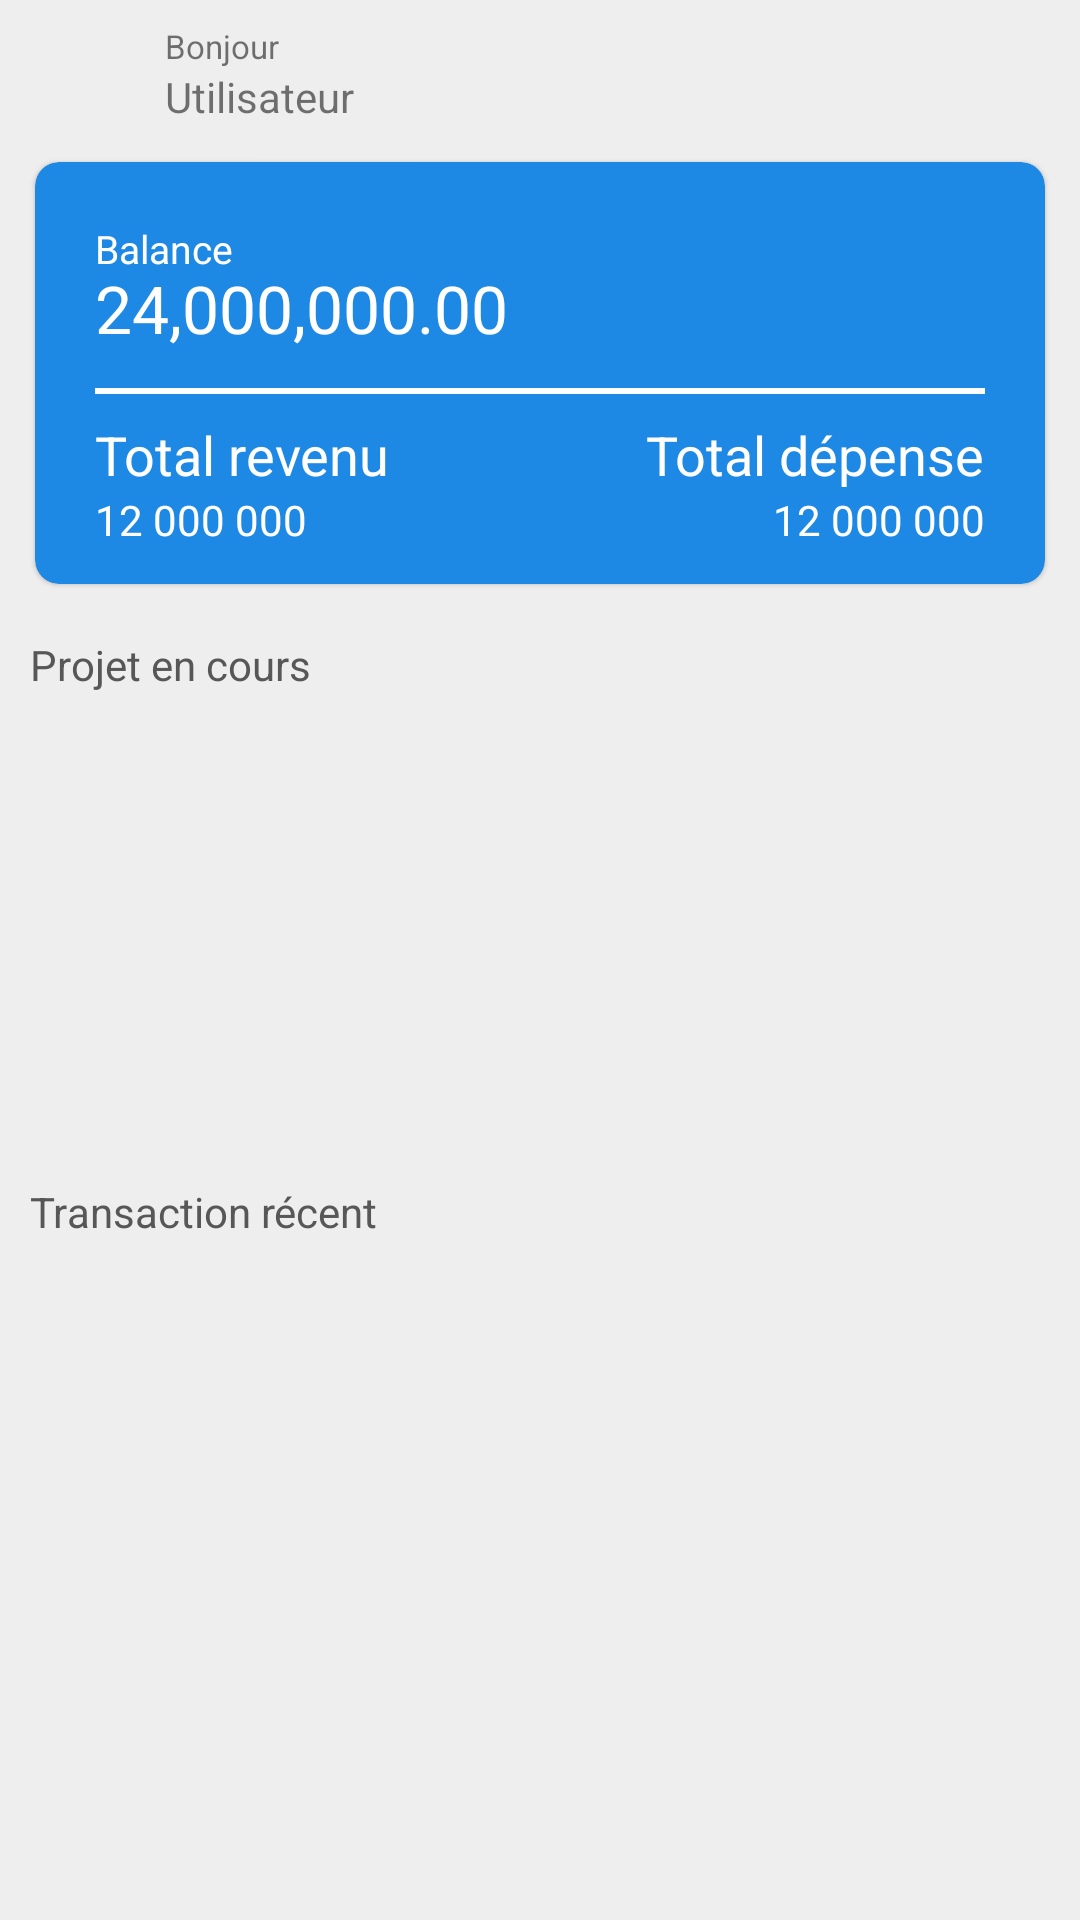

Write the Android layout XML for this screen, with the resource values it uses.
<!-- AndroidManifest.xml: application theme Theme.MyApplication -->
<!-- res/layout/tab_home.xml -->
<RelativeLayout
    xmlns:android="http://schemas.android.com/apk/res/android"
    android:layout_width="fill_parent"
    android:layout_height="fill_parent"
    android:background="@color/grey_200"
    android:orientation="vertical"
    android:id="@+id/tab_home">

    <include layout="@layout/activity_main_nav_bar"/>
    <include layout="@layout/activity_main_card"/>

    <ScrollView
        android:layout_width="match_parent"
        android:layout_height="match_parent"
        android:layout_marginTop="200dp"
        android:layout_marginBottom="52dp"
        android:orientation="vertical">
        <LinearLayout
            android:layout_width="match_parent"
            android:layout_height="wrap_content"
            android:orientation="vertical"
            android:paddingLeft="10dp"
            android:paddingRight="10dp">

            <TextView
                android:id="@+id/home_title_project"
                android:layout_height="wrap_content"
                android:layout_width="wrap_content"
                android:textSize="14sp"
                android:textColor="@color/grey_600"
                android:layout_marginBottom="8dp"
                android:layout_marginTop="12dp"
                android:text="@string/project_in_progress"/>

            <androidx.recyclerview.widget.RecyclerView
                android:id="@+id/recyclerview_project"
                android:layout_width="match_parent"
                android:layout_height="150dp"
                android:layout_marginTop="-7dp"/>

            <TextView
                android:id="@+id/home_title_activity"
                android:layout_height="wrap_content"
                android:layout_width="wrap_content"
                android:textSize="14sp"
                android:layout_marginTop="12dp"
                android:textColor="@color/grey_600"
                android:text="@string/recently_transaction"/>

            <androidx.recyclerview.widget.RecyclerView
                android:id="@+id/recyclerview_transaction_home"
                android:layout_width="match_parent"
                android:layout_height="match_parent"/>

        </LinearLayout>
    </ScrollView>
</RelativeLayout>
<!-- res/layout/activity_main_nav_bar.xml (included above) -->
<?xml version="1.0" encoding="utf-8"?>
<RelativeLayout
    xmlns:android="http://schemas.android.com/apk/res/android"
    xmlns:app="http://schemas.android.com/apk/res-auto"
    xmlns:tools="http://schemas.android.com/tools"
    android:layout_width="match_parent"
    android:layout_height="wrap_content"
    android:orientation="horizontal"
    android:paddingTop="8dp"
    android:paddingStart="15dp"
    tools:ignore="RtlSymmetry">

    <ImageView
        android:layout_width="35dp"
        android:layout_height="35dp"
        android:src="@drawable/user"
        app:tint="@color/grey_600"/>

    <LinearLayout
            android:layout_width="wrap_content"
            android:layout_height="wrap_content"
            android:layout_marginStart="40dp"
            android:orientation="vertical">

            <TextView
                android:id="@+id/home_title"
                android:layout_width="wrap_content"
                android:layout_height="wrap_content"
                android:textSize="11sp"
                android:text="@string/hello"/>

            <TextView
                android:id="@+id/home_username"
                android:layout_width="wrap_content"
                android:layout_height="wrap_content"
                android:textSize="14sp"
                android:text="@string/username"/>

        </LinearLayout>
</RelativeLayout>
<!-- res/layout/activity_main_card.xml (included above) -->
<?xml version="1.0" encoding="utf-8"?>
<androidx.cardview.widget.CardView xmlns:android="http://schemas.android.com/apk/res/android"
    xmlns:app="http://schemas.android.com/apk/res-auto"
    android:layout_width="match_parent"
    android:layout_height="wrap_content"
    xmlns:tools="http://schemas.android.com/tools"
    app:cardElevation="1dp"
    app:cardCornerRadius="8dp"
    app:cardBackgroundColor="@color/blue_600"
    app:cardMaxElevation="1dp"
    app:cardPreventCornerOverlap="true"
    app:cardUseCompatPadding="true"
    android:padding="12dp"
    android:layout_marginTop="50dp"
    android:layout_marginEnd="8dp"
    android:layout_marginStart="8dp">

    <LinearLayout
        android:layout_width="match_parent"
        android:layout_height="wrap_content"
        android:orientation="vertical"
        android:paddingTop="12dp"
        android:paddingRight="12dp"
        android:paddingLeft="12dp"
        android:layout_marginLeft="8dp"
        android:layout_marginRight="8dp">

        <TextView
            android:id="@+id/home_title_balance"
            android:layout_width="wrap_content"
            android:layout_height="wrap_content"
            android:textSize="13sp"
            android:textColor="@color/white"
            android:text="@string/current_balance"
            android:layout_marginTop="8dp"/>

        <TextView
            android:id="@+id/home_balance"
            android:layout_width="wrap_content"
            android:layout_height="wrap_content"
            android:textSize="22sp"
            android:layout_marginTop="-4dp"
            android:textColor="@color/white"
            tools:text="24,000,000.00"/>

        <RelativeLayout
            android:layout_width="match_parent"
            android:layout_height="2dp"
            android:layout_marginTop="12dp"
            android:background="@color/white"/>

        <TableLayout
            android:layout_width="match_parent"
            android:layout_height="wrap_content"
            android:layout_marginTop="8dp"
            android:shrinkColumns="*"
            android:stretchColumns="*">
            <TableRow
                android:layout_width="match_parent"
                android:layout_height="wrap_content"
                android:layout_marginBottom="12dp"
                tools:ignore="UselessParent">
                <RelativeLayout
                    android:layout_width="match_parent"
                    android:layout_height="wrap_content">
                    <TextView
                        android:id="@+id/title_income"
                        android:layout_width="wrap_content"
                        android:layout_height="wrap_content"
                        android:textSize="18sp"
                        android:textColor="@color/white"
                        android:text="@string/total_income"/>

                    <TextView
                        android:id="@+id/value_income"
                        android:layout_width="wrap_content"
                        android:layout_height="wrap_content"
                        android:layout_below="@+id/title_income"
                        tools:text="12 000 000"
                        android:textSize="14sp"
                        android:textColor="@color/white"/>
                </RelativeLayout>
                <RelativeLayout
                    android:layout_width="match_parent"
                    android:layout_height="wrap_content">
                    <TextView
                        android:id="@+id/title_outcome"
                        android:layout_width="wrap_content"
                        android:layout_height="wrap_content"
                        android:textSize="18sp"
                        android:textColor="@color/white"
                        android:text="@string/total_outcome"
                        android:layout_alignParentEnd="true"/>

                    <TextView
                        android:id="@+id/value_outcome"
                        android:layout_width="wrap_content"
                        android:layout_height="wrap_content"
                        android:layout_below="@+id/title_outcome"
                        tools:text="12 000 000"
                        android:textSize="14sp"
                        android:textColor="@color/white"
                        android:layout_alignParentEnd="true"/>
                </RelativeLayout>
            </TableRow>
        </TableLayout>
    </LinearLayout>
</androidx.cardview.widget.CardView>
<!-- resources referenced by this layout -->
<resources>
  <color name="blue_600">#1E88E5</color>
  <color name="grey_200">#EEEEEE</color>
  <color name="grey_600">#575757</color>
  <color name="white">#ffffff</color>
  <string name="current_balance">Balance</string>
  <string name="hello">Bonjour</string>
  <string name="project_in_progress">Projet en cours</string>
  <string name="recently_transaction">Transaction récent</string>
  <string name="total_income">Total revenu</string>
  <string name="total_outcome">Total dépense</string>
  <string name="username">Utilisateur</string>
  <style name="Theme.MyApplication" parent="Theme.MaterialComponents.DayNight.NoActionBar">
          
          <item name="colorPrimary">@color/blue_600</item>
          <item name="colorPrimaryVariant">@color/blue_500</item>
          <item name="colorOnPrimary">@color/white</item>
          
          <item name="colorSecondary">@color/blue_600</item>
          <item name="colorSecondaryVariant">@color/blue_100</item>
          <item name="colorOnSecondary">@color/black</item>
          
          <item name="android:statusBarColor">@color/grey_200</item>
          <item name="android:windowLightStatusBar">true</item>
          
      </style>
  <color name="blue_500">#2196F3</color>
  <color name="blue_100">#BBDEFB</color>
  <color name="black">#FF000000</color>
</resources>
